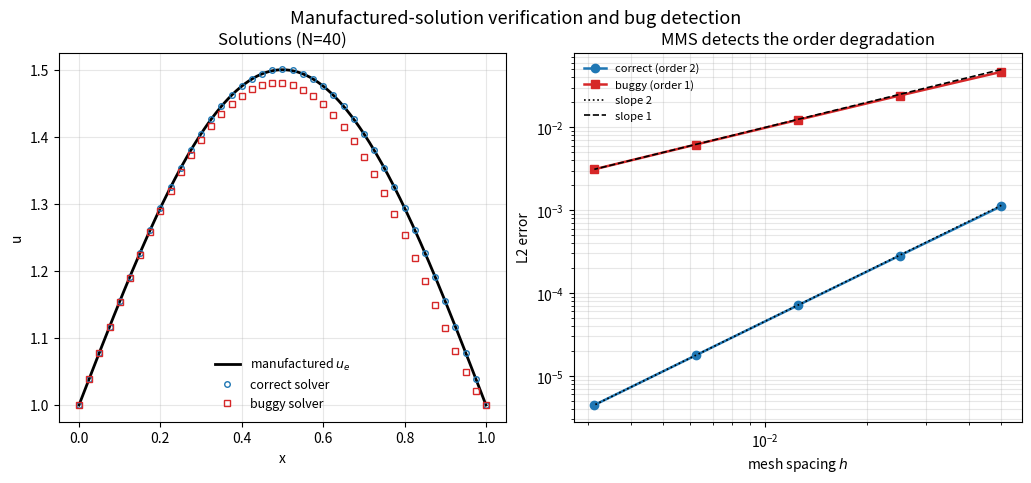

Python code for this plot:
#!/usr/bin/env python3
"""
Example 12.3 -- Code verification of a nonlinear solver by the Method of Manufactured
Solutions, and the detection of a coding bug.

The steady viscous Burgers equation,

        u du/dx - nu d^2u/dx^2 = S(x) ,   u(0)=u_e(0) , u(1)=u_e(1) ,

is the one-dimensional nonlinear model of the Navier-Stokes equations: it has the
same convective nonlinearity u du/dx balanced by diffusion.  The Method of
Manufactured Solutions verifies a solver for it: choose a smooth field u_e(x),
substitute it into the operator to obtain the source S(x) that makes it exact, and
confirm the solver reproduces u_e at its design order of accuracy.

Two solvers are compared.  The CORRECT solver uses second-order central differences
for both the convection and the diffusion term, and should converge at second order.
The BUGGY solver differs by a single, plausible-looking line -- it discretises the
convective derivative with a first-order one-sided difference -- and, although it still
runs and produces reasonable-looking answers, its order of accuracy collapses to one.
The Method of Manufactured Solutions detects the bug that ordinary testing would miss.
Only numpy and matplotlib are used; no random numbers are involved.
"""

import numpy as np
import matplotlib
matplotlib.use("Agg")
import matplotlib.pyplot as plt

nu = 0.05
PI = np.pi

# manufactured solution and the source term that makes it exact
def u_e(x):  return 1.0 + 0.5*np.sin(PI*x)
def up(x):   return 0.5*PI*np.cos(PI*x)
def upp(x):  return -0.5*PI**2*np.sin(PI*x)
def source(x): return u_e(x)*up(x) - nu*upp(x)

def solve(N, buggy=False, tol=1e-12, itmax=500):
    x=np.linspace(0,1,N+1); h=x[1]-x[0]
    S=source(x)
    u=np.linspace(u_e(0), u_e(1), N+1)          # initial guess (linear)
    for _ in range(itmax):
        uo=u.copy()
        a=np.zeros(N+1); b=np.zeros(N+1); c=np.zeros(N+1); d=np.zeros(N+1)
        b[0]=1; d[0]=u_e(0); b[N]=1; d[N]=u_e(1)
        for i in range(1,N):
            uc=u[i]
            if not buggy:
                # CORRECT: central convection (2nd order) + central diffusion
                aW = -uc/(2*h) - nu/h**2
                aP =  2*nu/h**2
                aE =  uc/(2*h) - nu/h**2
            else:
                # BUG: first-order backward difference for the convective term
                aW = -uc/h - nu/h**2
                aP =  2*nu/h**2 + uc/h
                aE = -nu/h**2
            a[i]=aW; b[i]=aP; c[i]=aE; d[i]=S[i]
        # Thomas
        for i in range(1,N+1):
            m=a[i]/b[i-1]; b[i]-=m*c[i-1]; d[i]-=m*d[i-1]
        u=np.zeros(N+1); u[N]=d[N]/b[N]
        for i in range(N-1,-1,-1): u[i]=(d[i]-c[i]*u[i+1])/b[i]
        if np.max(np.abs(u-uo))<tol: break
    return x,u

def order_study(buggy):
    print(f"    {'N':>6} {'L2 error':>13} {'observed order':>15}")
    prev=None; rows=[]
    for N in [20,40,80,160,320]:
        x,u=solve(N,buggy)
        e=np.sqrt(np.mean((u-u_e(x))**2))
        p=np.log(prev/e)/np.log(2) if prev else float("nan")
        print(f"    {N:6d} {e:13.4e} {p:15.3f}")
        rows.append((1.0/N,e)); prev=e
    pf=np.log(rows[-2][1]/rows[-1][1])/np.log(2)
    return pf, rows

print("Example 12.3  MMS code verification of a nonlinear solver, with bug detection\n")
print("  Manufactured solution u_e(x) = 1 + 0.5 sin(pi x), viscous Burgers equation\n")

print("  CORRECT solver (central convection + central diffusion):")
p_ok, rows_ok = order_study(False)
print(f"    -> observed order of accuracy = {p_ok:.3f}  (design 2)")
assert 1.8 < p_ok < 2.2, "correct solver should be 2nd order"
print("    VERIFICATION PASSED: solver achieves its design order.\n")

print("  BUGGY solver (first-order one-sided convective difference):")
p_bug, rows_bug = order_study(True)
print(f"    -> observed order of accuracy = {p_bug:.3f}  (design 2 -- but only 1 achieved!)")
assert 0.8 < p_bug < 1.3, "buggy solver should degrade to 1st order"
print("    VERIFICATION FAILED: order below design -> the Method of Manufactured")
print("    Solutions has detected the coding bug.\n")

# Richardson/GCI on the correct solver
e3,e2,e1=rows_ok[-3][1],rows_ok[-2][1],rows_ok[-1][1]
r=2.0; p_obs=np.log(e3/e2)/np.log(r); GCI=1.25*e1/(r**p_obs-1)
print(f"  Correct solver: Richardson order p={p_obs:.3f}, fine-grid GCI (Fs=1.25) = {GCI:.3e}")
print("  PASS: MMS verifies the correct solver (order 2) and flags the buggy one (order 1).\n")

# figure
fig,(ax1,ax2)=plt.subplots(1,2,figsize=(10.2,4.5),constrained_layout=True)
x,u=solve(40,False); xb,ub=solve(40,True)
xx=np.linspace(0,1,200)
ax1.plot(xx,u_e(xx),"k-",lw=2,label="manufactured $u_e$")
ax1.plot(x,u,"C0o",ms=4,mfc="none",label="correct solver")
ax1.plot(xb,ub,"C3s",ms=4,mfc="none",label="buggy solver")
ax1.set_xlabel("x"); ax1.set_ylabel("u"); ax1.set_title("Solutions (N=40)")
ax1.legend(frameon=False,fontsize=9); ax1.grid(alpha=0.3)
ho=np.array([r_[0] for r_ in rows_ok]); eo=np.array([r_[1] for r_ in rows_ok])
hb=np.array([r_[0] for r_ in rows_bug]); eb=np.array([r_[1] for r_ in rows_bug])
ax2.loglog(ho,eo,"C0o-",lw=1.8,label="correct (order 2)")
ax2.loglog(hb,eb,"C3s-",lw=1.8,label="buggy (order 1)")
ax2.loglog(ho,eo[-1]*(ho/ho[-1])**2,"k:",lw=1.2,label="slope 2")
ax2.loglog(hb,eb[-1]*(hb/hb[-1])**1,"k--",lw=1.2,label="slope 1")
ax2.set_xlabel("mesh spacing $h$"); ax2.set_ylabel("L2 error")
ax2.set_title("MMS detects the order degradation"); ax2.legend(frameon=False,fontsize=8)
ax2.grid(alpha=0.3,which="both")
fig.suptitle("Manufactured-solution verification and bug detection", y=1.04, fontsize=13)
fig.savefig("fig12_3_mms.png", dpi=150, bbox_inches="tight")
print("  Wrote fig12_3_mms.png")
